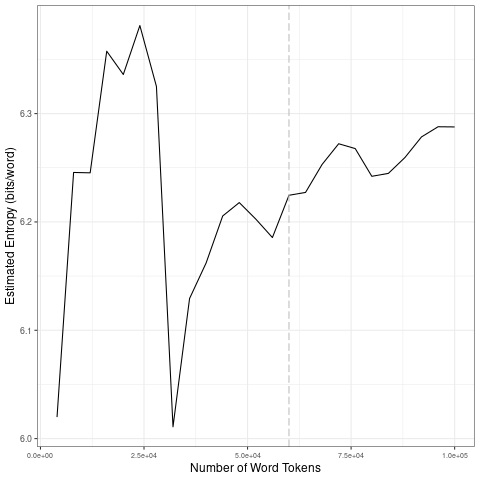

The data file committed next to this chart (first rows):
file, entropy.Corpus.Size, entropy.Entropy, sd.Corpus.Size, sd.SD
data/2021_by_es/2021-12-16_tokens_1-gram…, 4000, 6.02, 20000, 0.1338
data/2021_by_es/2021-12-16_tokens_1-gram…, 8000, 6.246, 40000, 0.1505
data/2021_by_es/2021-12-16_tokens_1-gram…, 12000, 6.245, 60000, 0.01507
data/2021_by_es/2021-12-16_tokens_1-gram…, 16000, 6.358, 80000, 0.01846
data/2021_by_es/2021-12-16_tokens_1-gram…, 20000, 6.336, 1e+05, 0.01894
data/2021_by_es/2021-12-16_tokens_1-gram…, 24000, 6.381, 20000, 0.1338
data/2021_by_es/2021-12-16_tokens_1-gram…, 28000, 6.325, 40000, 0.1505
data/2021_by_es/2021-12-16_tokens_1-gram…, 32000, 6.011, 60000, 0.01507
data/2021_by_es/2021-12-16_tokens_1-gram…, 36000, 6.129, 80000, 0.01846
data/2021_by_es/2021-12-16_tokens_1-gram…, 40000, 6.162, 1e+05, 0.01894
data/2021_by_es/2021-12-16_tokens_1-gram…, 44000, 6.205, 20000, 0.1338
data/2021_by_es/2021-12-16_tokens_1-gram…, 48000, 6.218, 40000, 0.1505
data/2021_by_es/2021-12-16_tokens_1-gram…, 52000, 6.203, 60000, 0.01507
data/2021_by_es/2021-12-16_tokens_1-gram…, 56000, 6.186, 80000, 0.01846
data/2021_by_es/2021-12-16_tokens_1-gram…, 60000, 6.225, 1e+05, 0.01894
data/2021_by_es/2021-12-16_tokens_1-gram…, 64000, 6.227, 20000, 0.1338
data/2021_by_es/2021-12-16_tokens_1-gram…, 68000, 6.253, 40000, 0.1505
data/2021_by_es/2021-12-16_tokens_1-gram…, 72000, 6.272, 60000, 0.01507
data/2021_by_es/2021-12-16_tokens_1-gram…, 76000, 6.268, 80000, 0.01846
data/2021_by_es/2021-12-16_tokens_1-gram…, 80000, 6.242, 1e+05, 0.01894
data/2021_by_es/2021-12-16_tokens_1-gram…, 84000, 6.245, 20000, 0.1338
data/2021_by_es/2021-12-16_tokens_1-gram…, 88000, 6.259, 40000, 0.1505
data/2021_by_es/2021-12-16_tokens_1-gram…, 92000, 6.278, 60000, 0.01507
data/2021_by_es/2021-12-16_tokens_1-gram…, 96000, 6.288, 80000, 0.01846
data/2021_by_es/2021-12-16_tokens_1-gram…, 1e+05, 6.288, 1e+05, 0.01894
